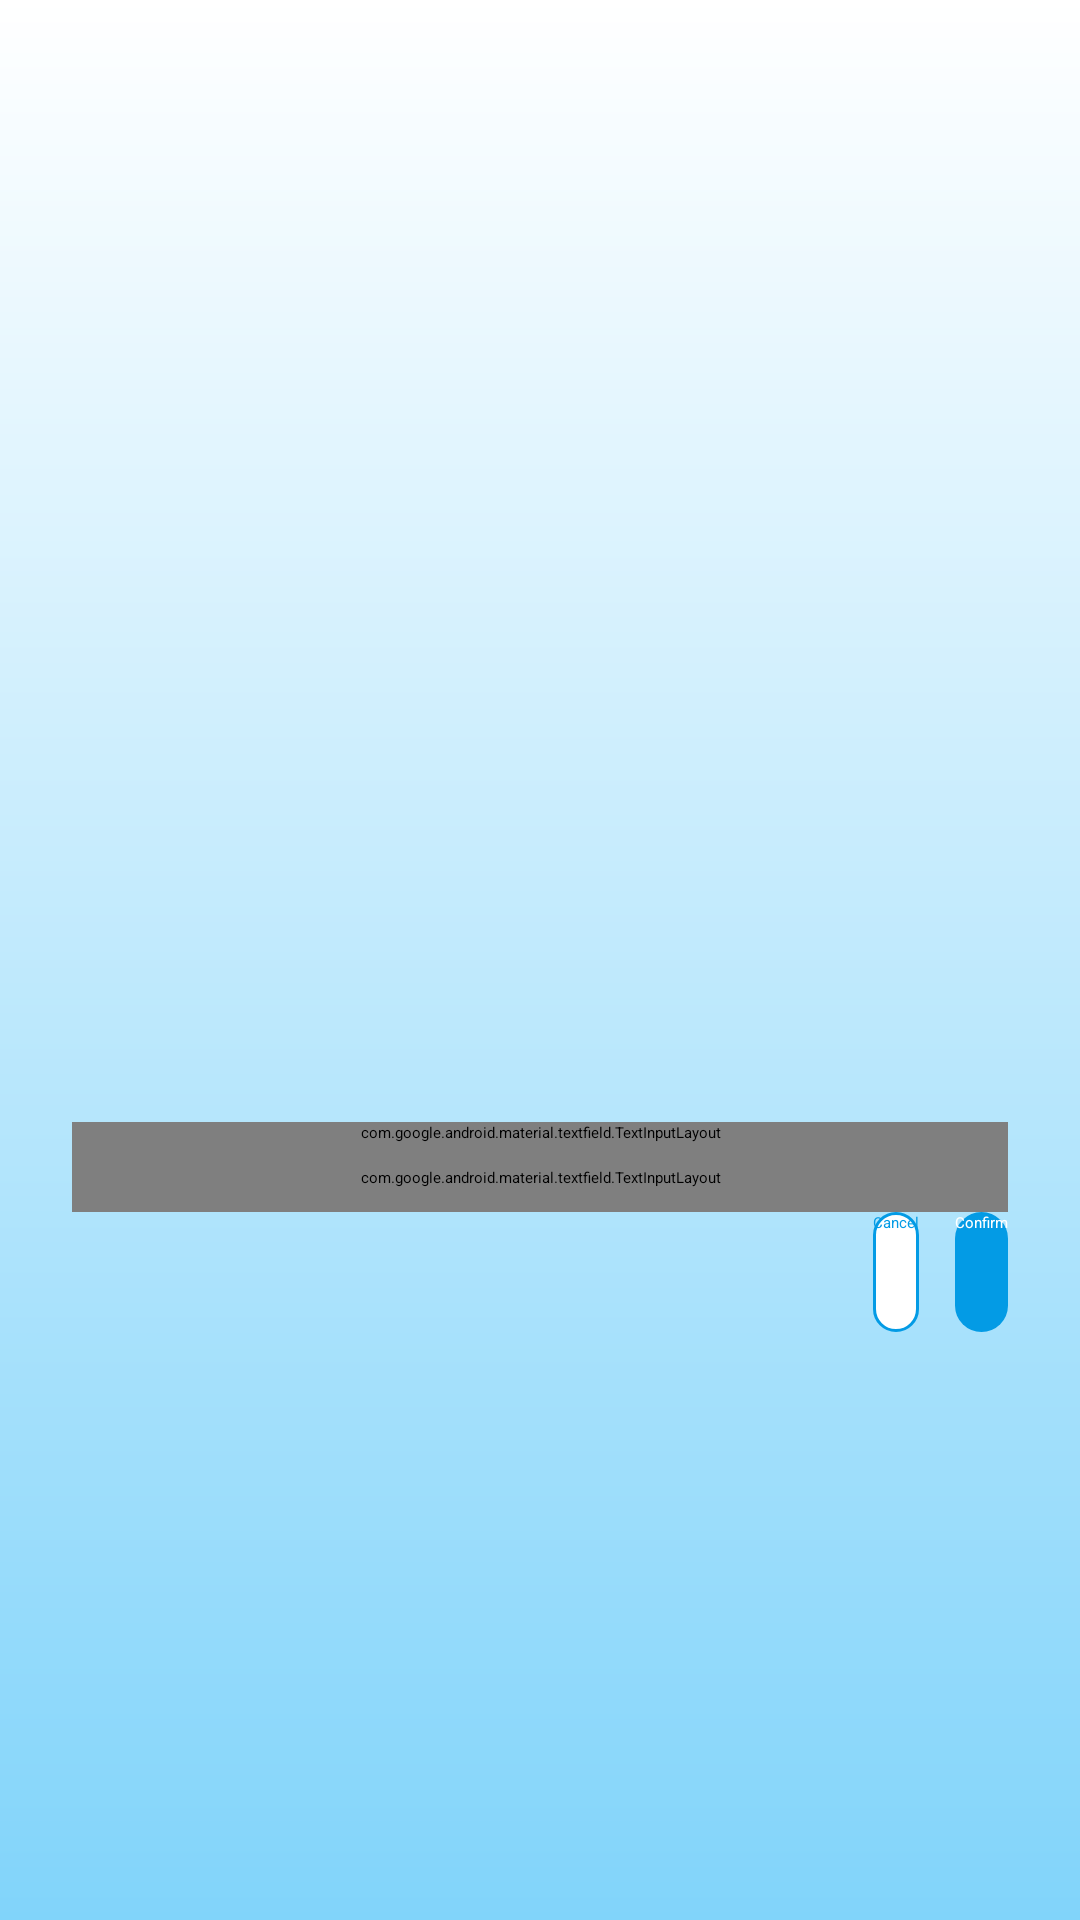

Layout XML and referenced resources for this Android screen:
<!-- AndroidManifest.xml: activity theme Laucher -->
<!-- res/layout/activity_main.xml -->
<?xml version="1.0" encoding="utf-8"?>
<androidx.constraintlayout.widget.ConstraintLayout xmlns:android="http://schemas.android.com/apk/res/android"
    xmlns:app="http://schemas.android.com/apk/res-auto"
    xmlns:tools="http://schemas.android.com/tools"
    android:layout_width="match_parent"
    android:layout_height="match_parent"
    android:background="@drawable/background_gradient_white_blue_200"
    tools:context=".activities.LoginActivity">
<ScrollView
    android:layout_width="match_parent"
    android:layout_height="match_parent">
    <androidx.constraintlayout.widget.ConstraintLayout
        android:layout_width="match_parent"
        android:layout_height="wrap_content">
        <LinearLayout
            android:layout_width="match_parent"
            android:layout_height="match_parent"
            android:clipChildren="false"
            android:clipToPadding="false"
            android:orientation="vertical"
            android:padding="24dp"
            android:paddingTop="16dp">

            <ImageView
                android:layout_width="match_parent"
                android:layout_height="350dp"
                android:layout_gravity="center_horizontal"
                app:srcCompat="@mipmap/logo_launcher_foreground" />

            <com.google.android.material.textfield.TextInputLayout
                style="@style/Widget.Shrine.TextInputLayout"
                android:layout_width="match_parent"
                android:layout_height="wrap_content"
                android:hint="@string/username">

                <com.google.android.material.textfield.TextInputEditText
                    android:id="@+id/username_edit_text"
                    android:layout_width="match_parent"
                    android:layout_height="wrap_content"
                    android:inputType="text"
                    android:maxLines="1"
                    android:background="@drawable/white_background_round_20"
                    android:textColor="@color/black"
                    android:textColorHint="@color/black" />
            </com.google.android.material.textfield.TextInputLayout>

            <com.google.android.material.textfield.TextInputLayout
                android:id="@+id/password_text_input"
                style="@style/Widget.Shrine.TextInputLayout"
                android:layout_width="match_parent"
                android:layout_height="wrap_content"
                android:hint="@string/password"
                app:errorEnabled="true">

                <com.google.android.material.textfield.TextInputEditText
                    android:id="@+id/password_edit_text"
                    android:layout_width="match_parent"
                    android:layout_height="wrap_content"
                    android:background="@drawable/white_background_round_20"
                    android:inputType="textPassword"
                    android:textColor="@color/black"
                    android:textColorHint="@color/black" />
            </com.google.android.material.textfield.TextInputLayout>

            <RelativeLayout
                android:layout_width="match_parent"
                android:layout_height="wrap_content">

                <androidx.appcompat.widget.AppCompatButton
                    android:id="@+id/cancel_button"
                    android:layout_width="wrap_content"
                    android:layout_height="40dp"
                    android:layout_marginEnd="12dp"
                    android:layout_toStartOf="@id/next_button"
                    android:background="@drawable/white_background_blue_600_border_round_20"
                    android:text="@string/cancel"
                    android:textColor="@color/blue_600" />

                <androidx.appcompat.widget.AppCompatButton
                    android:id="@+id/next_button"
                    android:layout_width="wrap_content"
                    android:layout_height="40dp"
                    android:layout_alignParentEnd="true"
                    android:background="@drawable/blue_600_background_round_20"
                    android:text="@string/confirm"
                    android:textColor="@color/white"
                    />

            </RelativeLayout>

            <RelativeLayout
                android:layout_width="match_parent"
                android:layout_height="wrap_content"
                android:paddingTop="32dp"
                android:padding="32dp">

                <Button
                    android:id="@+id/mobile_id"
                    android:layout_width="match_parent"
                    android:layout_height="wrap_content"
                    app:icon="@drawable/ic_content_copy_24"
                    android:textColor="@color/black"
                    android:background="@color/transparent"
                    />

            </RelativeLayout>

        </LinearLayout>
    </androidx.constraintlayout.widget.ConstraintLayout>
</ScrollView>

</androidx.constraintlayout.widget.ConstraintLayout>
<!-- resources referenced by this layout -->
<resources>
  <color name="black">#FF000000</color>
  <color name="blue_600">#039be5</color>
  <color name="transparent">#00FFFFFF</color>
  <color name="white">#FFFFFFFF</color>
  <!-- drawable background_gradient_white_blue_200 (drawable) -->
  <?xml version="1.0" encoding="utf-8"?>
  <shape xmlns:android="http://schemas.android.com/apk/res/android">
      <gradient
          android:startColor="@color/white"
          android:endColor="@color/blue_200"
          android:angle="270"/>
  
  </shape>
  <!-- drawable blue_600_background_round_20 (drawable) -->
  <?xml version="1.0" encoding="utf-8"?>
  <shape xmlns:android="http://schemas.android.com/apk/res/android">
      <solid android:color="@color/blue_600"/>
      <corners android:radius="20dp"/>
  
  </shape>
  <!-- drawable white_background_blue_600_border_round_20 (drawable) -->
  <?xml version="1.0" encoding="utf-8"?>
  <shape xmlns:android="http://schemas.android.com/apk/res/android">
      <solid android:color="#ffffff" />
      <stroke
          android:width="1dp"
          android:color="@color/blue_600" />
      <corners android:radius="20dp" />
  </shape>
  <!-- drawable white_background_round_20 (drawable) -->
  <?xml version="1.0" encoding="utf-8"?>
  <shape xmlns:android="http://schemas.android.com/apk/res/android"
      android:shape="rectangle">
      <solid android:color="@color/white" />
      
      <stroke
          android:width="1px"
          android:color="#FFFFFF" />
      <corners android:radius="20dp"/>
  </shape>
  <!-- mipmap logo_launcher_foreground: png bitmap (mipmap-hdpi, 5607 bytes) -->
  <string name="cancel">Cancel</string>
  <string name="confirm">Confirm</string>
  <string name="password">Password</string>
  <string name="username">Username</string>
  <style name="Widget.Shrine.TextInputLayout" parent="Widget.MaterialComponents.TextInputLayout.OutlinedBox">
          <item name="hintTextColor">@color/black</item>
          <item name="android:paddingBottom">8dp</item>
          <item name="boxStrokeColor">@color/blue_700</item>
      </style>
  <color name="blue_200">#81d4fa</color>
  <color name="blue_700">#0288d1</color>
</resources>
